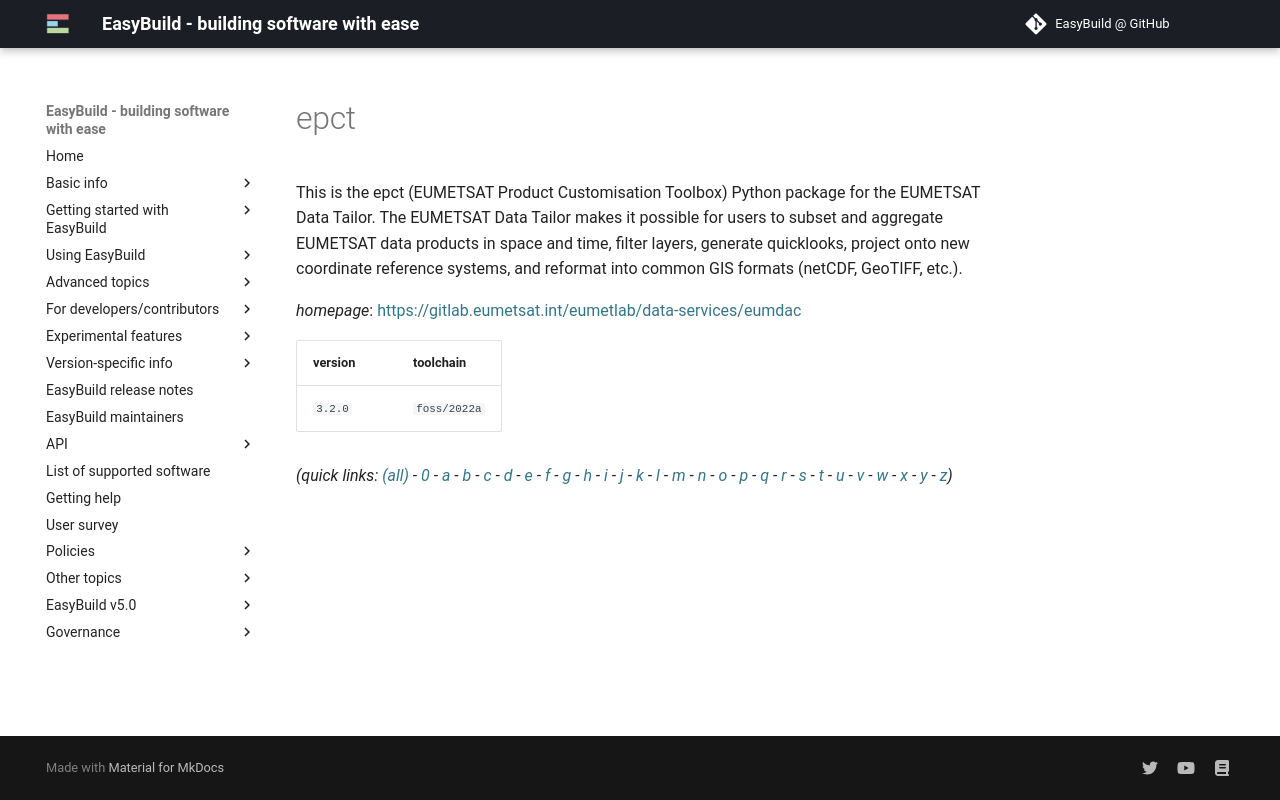

repository: easybuilders/easybuild-docs · page: version-specific/supported-software/e/epct/index.html · generator: mkdocs

---
search:
  boost: 0.5
---
# epct

This is the epct (EUMETSAT Product Customisation Toolbox) Python package for the EUMETSAT Data Tailor. The EUMETSAT Data Tailor makes it possible for users to subset and aggregate EUMETSAT data products in space and time, filter layers, generate quicklooks, project onto new coordinate reference systems, and reformat into common GIS formats (netCDF, GeoTIFF, etc.).

*homepage*: <https://gitlab.eumetsat.int/eumetlab/data-services/eumdac>

version | toolchain
--------|----------
``3.2.0`` | ``foss/2022a``


*(quick links: [(all)](../index.md) - [0](../0/index.md) - [a](../a/index.md) - [b](../b/index.md) - [c](../c/index.md) - [d](../d/index.md) - [e](../e/index.md) - [f](../f/index.md) - [g](../g/index.md) - [h](../h/index.md) - [i](../i/index.md) - [j](../j/index.md) - [k](../k/index.md) - [l](../l/index.md) - [m](../m/index.md) - [n](../n/index.md) - [o](../o/index.md) - [p](../p/index.md) - [q](../q/index.md) - [r](../r/index.md) - [s](../s/index.md) - [t](../t/index.md) - [u](../u/index.md) - [v](../v/index.md) - [w](../w/index.md) - [x](../x/index.md) - [y](../y/index.md) - [z](../z/index.md))*
